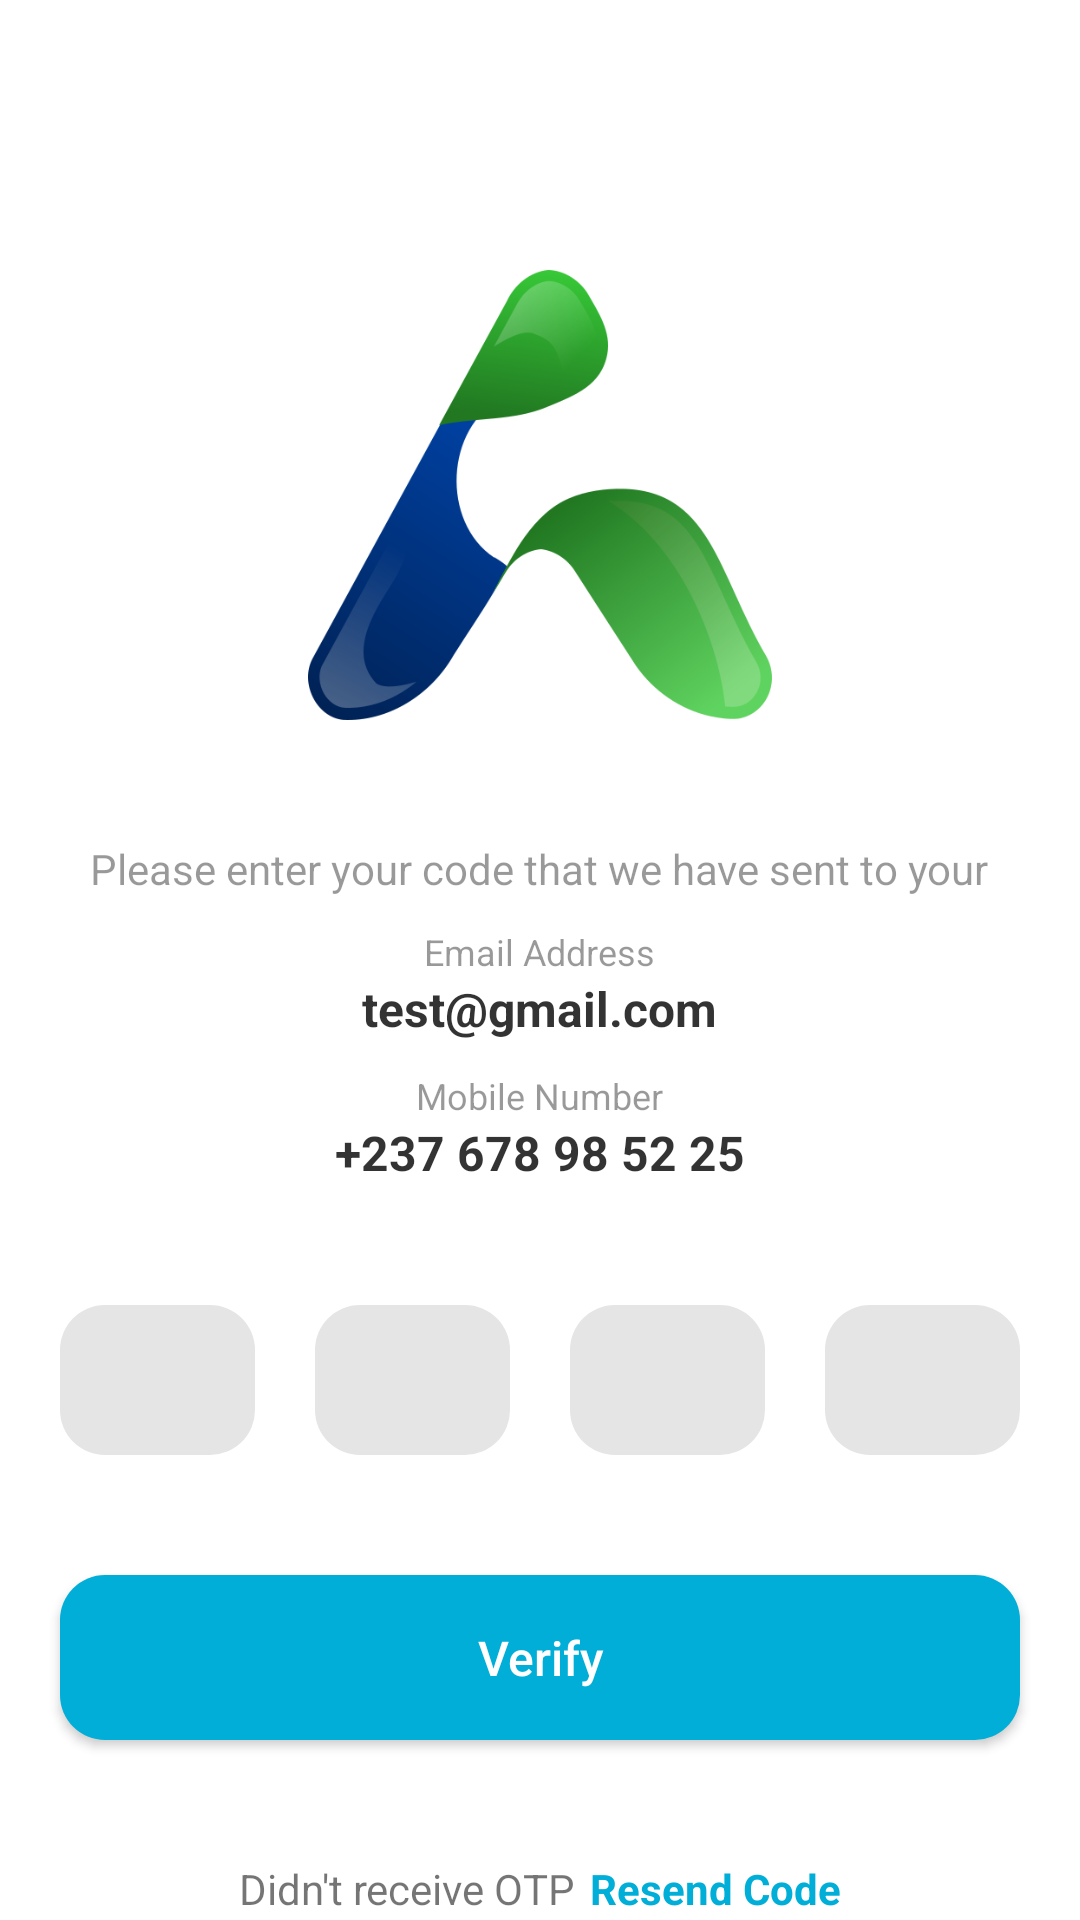

Here is an Android app screen rendered from its layout file. Give the layout XML and the strings, colors and styles it references.
<!-- AndroidManifest.xml: application theme Theme.Info -->
<!-- res/layout/activity_validation.xml -->
<?xml version="1.0" encoding="utf-8"?>
<LinearLayout
		xmlns:android = "http://schemas.android.com/apk/res/android"
		xmlns:tools = "http://schemas.android.com/tools"
		android:layout_width = "match_parent"
		android:layout_height = "match_parent"
		android:orientation = "vertical"
		tools:context = ".Validation"
		>

	<ImageView
			android:layout_height="150dp"
			android:layout_width="300dp"
			android:src="@drawable/splash"
			android:layout_gravity="center"
			android:adjustViewBounds="true"
			android:layout_marginTop="90dp"/>
	
	<TextView
			android:layout_width="wrap_content"
			android:layout_height="wrap_content"
			android:layout_gravity="center"
			android:text="Please enter your code that we have sent to your"
			android:textColor="#66000000"
			android:layout_marginTop="40dp"
			android:layout_marginEnd="20dp"
			android:layout_marginStart="20dp"/>
	
	<TextView
			android:layout_width="wrap_content"
			android:layout_height="wrap_content"
			android:layout_gravity="center"
			android:textColor="#66000000"
			android:textSize="12sp"
			android:text="Email Address"
			android:layout_marginTop="10dp"/>
	
	<TextView
			android:id="@+id/otpEmail"
			android:layout_width="wrap_content"
			android:layout_height="wrap_content"
			android:layout_gravity="center"
			android:textColor="#CC000000"
			android:textSize="16sp"
			android:textStyle="bold"
			android:text="test@gmail.com"/>
	
	<TextView
			android:layout_width="wrap_content"
			android:layout_height="wrap_content"
			android:layout_gravity="center"
			android:textColor="#66000000"
			android:textSize="12sp"
			android:text="Mobile Number"
			android:layout_marginTop="10dp"/>
	
	<TextView
			android:id="@+id/otpMobile"
			android:layout_width="wrap_content"
			android:layout_height="wrap_content"
			android:layout_gravity="center"
			android:textColor="#CC000000"
			android:textSize="16sp"
			android:textStyle="bold"
			android:text="+237 678 98 52 25"/>
	
	<LinearLayout
			android:layout_width="match_parent"
			android:layout_height="wrap_content"
			android:orientation="horizontal"
			android:weightSum="4"
			android:layout_marginEnd="20dp"
			android:layout_marginStart="20dp"
			android:layout_marginTop="40dp"
			android:layout_gravity="center">
		<EditText
				android:id="@+id/otpET1"
				android:layout_width="50dp"
				android:layout_height="50dp"
				android:background="@drawable/round_back_dark_blue5_15"
				android:gravity="center"
				android:inputType="number"
				android:maxLines="1"
				android:textColor="#000"
				android:textSize="30sp"
				android:textStyle="bold"
				android:layout_marginEnd="10dp"
				android:layout_weight="1"/>
		
		<EditText
				android:id="@+id/otpET2"
				android:layout_width="50dp"
				android:layout_height="50dp"
				android:background="@drawable/round_back_dark_blue5_15"
				android:gravity="center"
				android:inputType="number"
				android:maxLines="1"
				android:textColor="#000"
				android:textSize="30sp"
				android:textStyle="bold"
				android:layout_marginEnd="10dp"
				android:layout_marginStart="10dp"
				android:layout_weight="1"/>
		
		<EditText
				android:id="@+id/otpET3"
				android:layout_width="50dp"
				android:layout_height="50dp"
				android:background="@drawable/round_back_dark_blue5_15"
				android:gravity="center"
				android:inputType="number"
				android:maxLines="1"
				android:textColor="#000"
				android:textSize="30sp"
				android:textStyle="bold"
				android:layout_marginStart="10dp"
				android:layout_marginEnd="10dp"
				android:layout_weight="1"/>
		
		<EditText
				android:id="@+id/otpET4"
				android:layout_width="50dp"
				android:layout_height="50dp"
				android:background="@drawable/round_back_dark_blue5_15"
				android:gravity="center"
				android:inputType="number"
				android:maxLines="1"
				android:textColor="#000"
				android:textSize="30sp"
				android:textStyle="bold"
				android:layout_marginStart="10dp"
				android:layout_weight="1"/>
	</LinearLayout>
	
	<androidx.appcompat.widget.AppCompatButton
			android:id="@+id/verifyBtn"
			android:layout_width="match_parent"
			android:layout_height="55dp"
			android:layout_marginStart="20dp"
			android:layout_marginEnd="20dp"
			android:layout_marginTop="40dp"
			android:background="@drawable/round_back_primary"
			android:text="Verify"
			android:textColor="#fff"
			android:textAllCaps="false"
			android:textSize="16sp"/>
	
	<LinearLayout
			android:layout_width = "wrap_content"
			android:layout_height = "wrap_content"
			android:orientation = "horizontal"
			android:layout_gravity = "center"
			android:layout_marginTop = "40dp"
			>
        
        <TextView
		        android:layout_width = "wrap_content"
		        android:layout_height = "wrap_content"
		        android:text = "Didn't receive OTP"
		        />
        
        <TextView
		        android:id="@+id/resendBtn"
		        android:layout_marginStart = "5dp"
		        android:layout_width = "wrap_content"
		        android:layout_height = "wrap_content"
		        android:text = "Resend Code"
		        android:textColor = "@color/primary"
		        android:textStyle = "bold"
		        />
        
    </LinearLayout>
  </LinearLayout>
<!-- resources referenced by this layout -->
<resources>
  <color name="primary">#01AED8</color>
  <!-- drawable round_back_dark_blue5_15 (drawable) -->
  <?xml version="1.0" encoding="utf-8"?>
  <shape xmlns:android="http://schemas.android.com/apk/res/android"
      android:shape="rectangle">
  
      <solid android:color="#E5E5E5"/>
      <corners android:radius="15dp"/>
  </shape>
  <!-- drawable round_back_primary (drawable) -->
  <?xml version="1.0" encoding="utf-8"?>
  <shape xmlns:android = "http://schemas.android.com/apk/res/android"
  		android:shape="rectangle">
    
  	<solid android:color="@color/primary" />
  	<corners android:radius="15dp" />
  </shape>
  <!-- drawable splash: png bitmap (drawable, 49165 bytes) -->
  <style name="Theme.Info" parent="Theme.MaterialComponents.DayNight.NoActionBar">
          
          <item name="colorPrimary">@color/purple_500</item>
          <item name="colorPrimaryVariant">@color/purple_700</item>
          <item name="colorOnPrimary">@color/white</item>
          
          <item name="colorSecondary">@color/teal_200</item>
          <item name="colorSecondaryVariant">@color/teal_700</item>
          <item name="colorOnSecondary">@color/black</item>
          
          <item name="android:statusBarColor" tools:targetApi="l">?attr/colorPrimaryVariant</item>
          
      </style>
  <color name="purple_500">#FF6200EE</color>
  <color name="purple_700">#FF3700B3</color>
  <color name="white">#FFFFFFFF</color>
  <color name="teal_200">#FF03DAC5</color>
  <color name="teal_700">#FF018786</color>
  <color name="black">#FF000000</color>
</resources>
